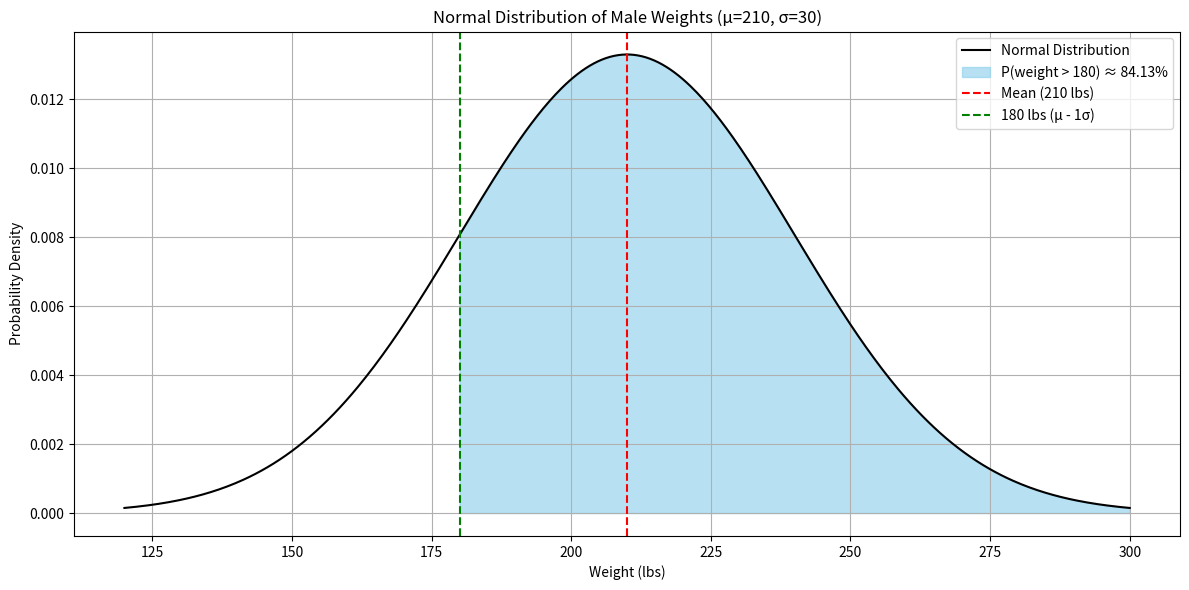

Source code (Python):
import numpy as np
import matplotlib.pyplot as plt
from scipy.stats import norm

# Parameters for the normal distribution
mu = 210  # mean
sigma = 30  # standard deviation

# Generate x values for the full range
x = np.linspace(120, 300, 500)
y = norm.pdf(x, mu, sigma)

# Accurate probability above 180 using Z-score
p_above_180 = 1 - norm.cdf(180, mu, sigma)

# Plot the normal distribution
plt.figure(figsize=(12, 6))
plt.plot(x, y, label="Normal Distribution", color="black")

# Fill area above 180 (weight > 180)
x_fill = np.linspace(180, 300, 500)
y_fill = norm.pdf(x_fill, mu, sigma)
plt.fill_between(
    x_fill,
    y_fill,
    color="skyblue",
    alpha=0.6,
    label=f"P(weight > 180) ≈ {p_above_180:.2%}",
)

# Draw vertical lines for mean and 1 std deviation below mean
plt.axvline(mu, color="red", linestyle="--", label="Mean (210 lbs)")
plt.axvline(mu - sigma, color="green", linestyle="--", label="180 lbs (μ - 1σ)")

# Labels and legend
plt.title("Normal Distribution of Male Weights (μ=210, σ=30)")
plt.xlabel("Weight (lbs)")
plt.ylabel("Probability Density")
plt.legend()
plt.grid(True)
plt.tight_layout()
plt.show()
